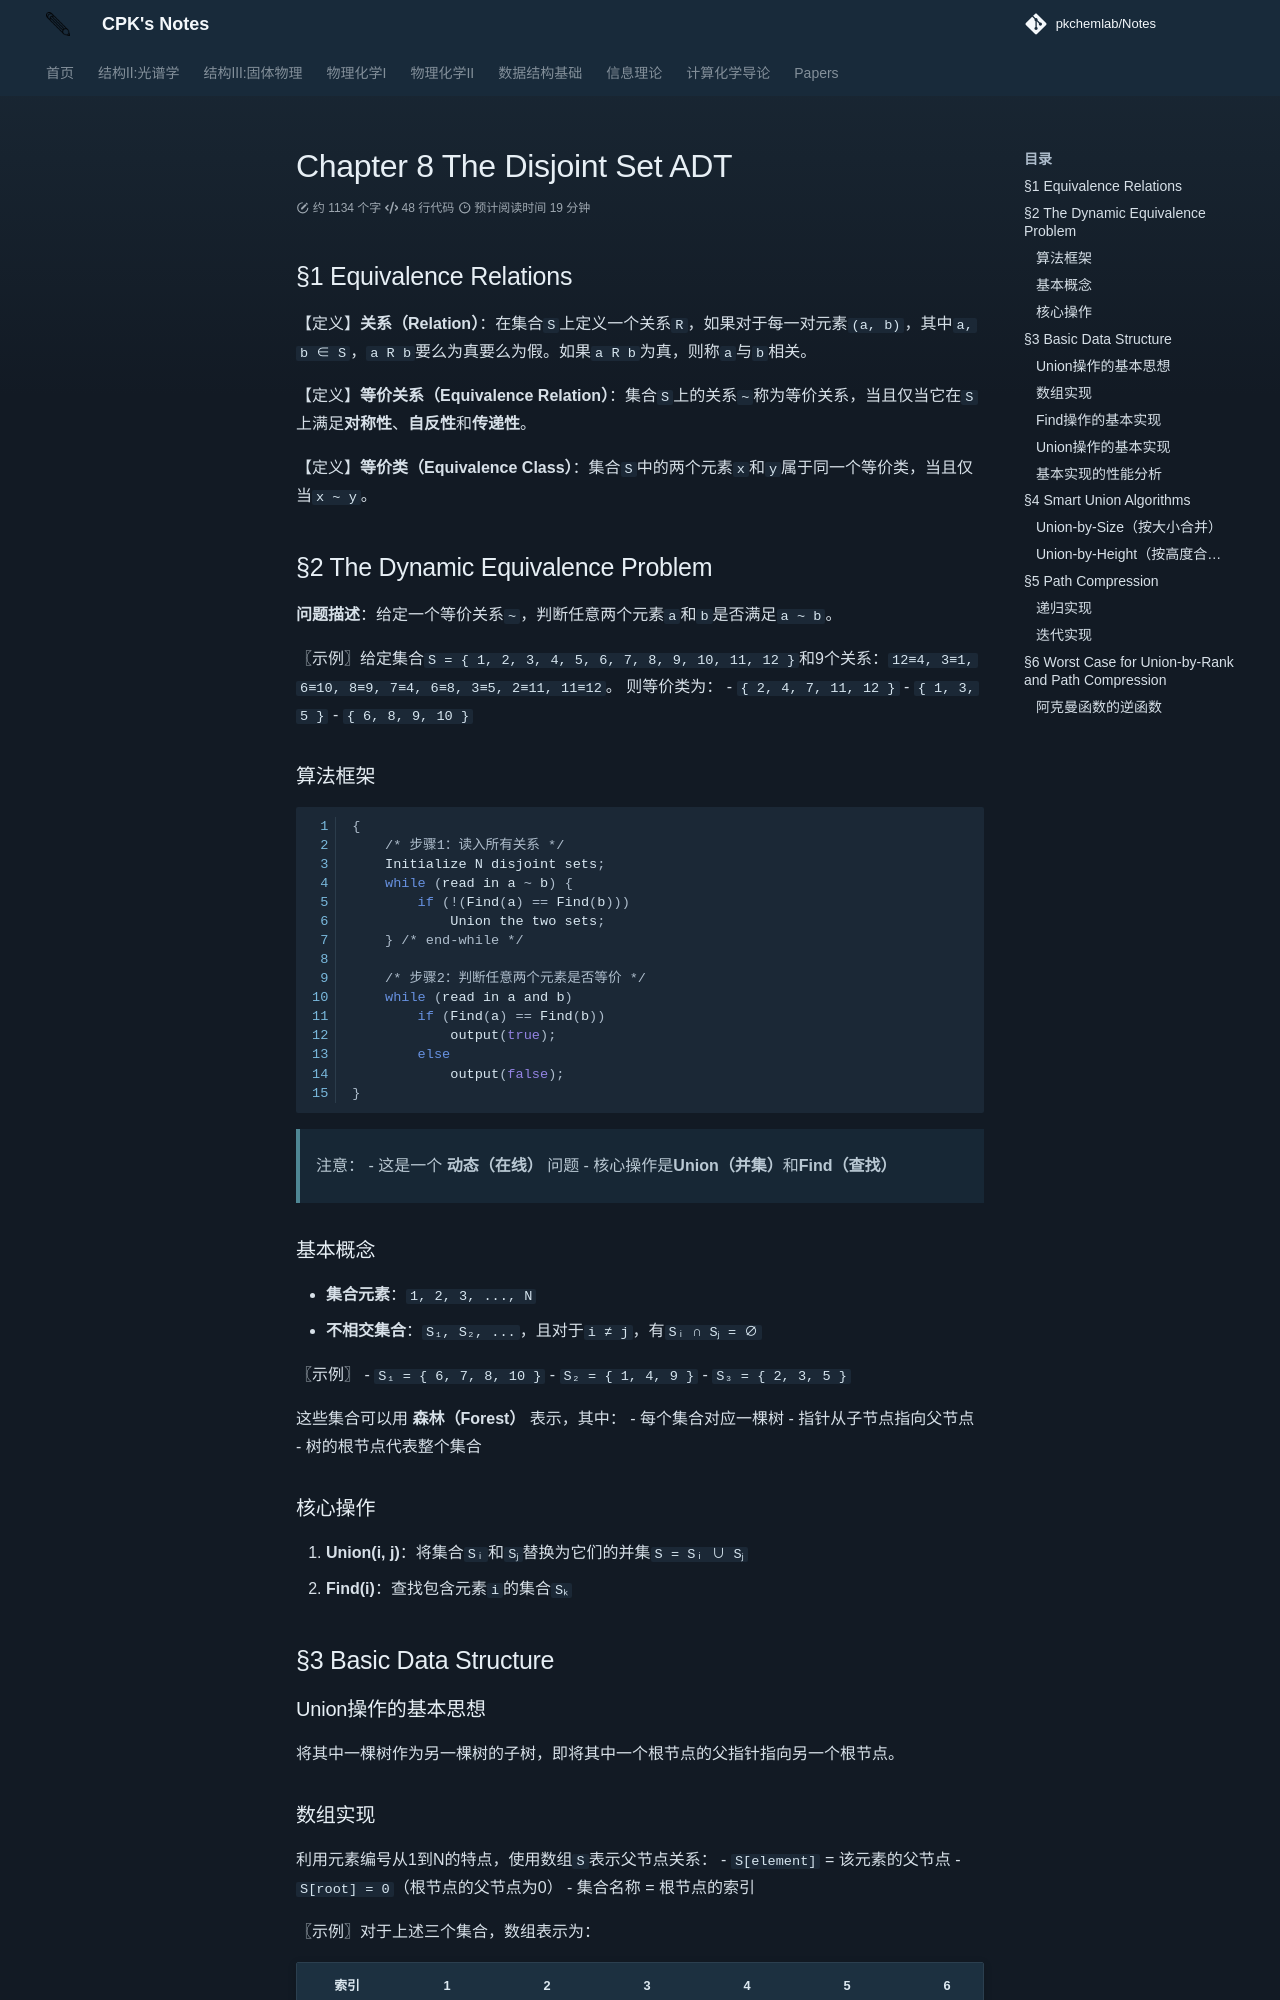

repository: PKChemLAB/Notes · page: data-structures/ds06/index.html · generator: mkdocs

# Chapter 8 The Disjoint Set ADT
## §1 Equivalence Relations
【定义】**关系（Relation）**：在集合`S`上定义一个关系`R`，如果对于每一对元素`(a, b)`，其中`a, b ∈ S`，`a R b`要么为真要么为假。如果`a R b`为真，则称`a`与`b`相关。

【定义】**等价关系（Equivalence Relation）**：集合`S`上的关系`~`称为等价关系，当且仅当它在`S`上满足**对称性**、**自反性**和**传递性**。

【定义】**等价类（Equivalence Class）**：集合`S`中的两个元素`x`和`y`属于同一个等价类，当且仅当`x ~ y`。

## §2 The Dynamic Equivalence Problem
**问题描述**：给定一个等价关系`~`，判断任意两个元素`a`和`b`是否满足`a ~ b`。

〖示例〗给定集合`S = { 1, 2, 3, 4, 5, 6, 7, 8, 9, 10, 11, 12 }`和9个关系：`12≡4, 3≡1, 6≡10, 8≡9, 7≡4, 6≡8, 3≡5, 2≡11, 11≡12`。
则等价类为：
- `{ 2, 4, 7, 11, 12 }`
- `{ 1, 3, 5 }`
- `{ 6, 8, 9, 10 }`

### 算法框架
```c
{
    /* 步骤1：读入所有关系 */
    Initialize N disjoint sets;
    while (read in a ~ b) {
        if (!(Find(a) == Find(b)))
            Union the two sets;
    } /* end-while */
    
    /* 步骤2：判断任意两个元素是否等价 */
    while (read in a and b)
        if (Find(a) == Find(b))
            output(true);
        else
            output(false);
}
```

> 注意：
> - 这是一个 **动态（在线）** 问题
> - 核心操作是**Union（并集）**和**Find（查找）**

### 基本概念
- **集合元素**：`1, 2, 3, ..., N`
- **不相交集合**：`S₁, S₂, ...`，且对于`i ≠ j`，有`Sᵢ ∩ Sⱼ = ∅`

〖示例〗
- `S₁ = { 6, 7, 8, 10 }`
- `S₂ = { 1, 4, 9 }`
- `S₃ = { 2, 3, 5 }`

这些集合可以用 **森林（Forest）** 表示，其中：
- 每个集合对应一棵树
- 指针从子节点指向父节点
- 树的根节点代表整个集合

### 核心操作
1. **Union(i, j)**：将集合`Sᵢ`和`Sⱼ`替换为它们的并集`S = Sᵢ ∪ Sⱼ`
2. **Find(i)**：查找包含元素`i`的集合`Sₖ`

## §3 Basic Data Structure
### Union操作的基本思想
将其中一棵树作为另一棵树的子树，即将其中一个根节点的父指针指向另一个根节点。
